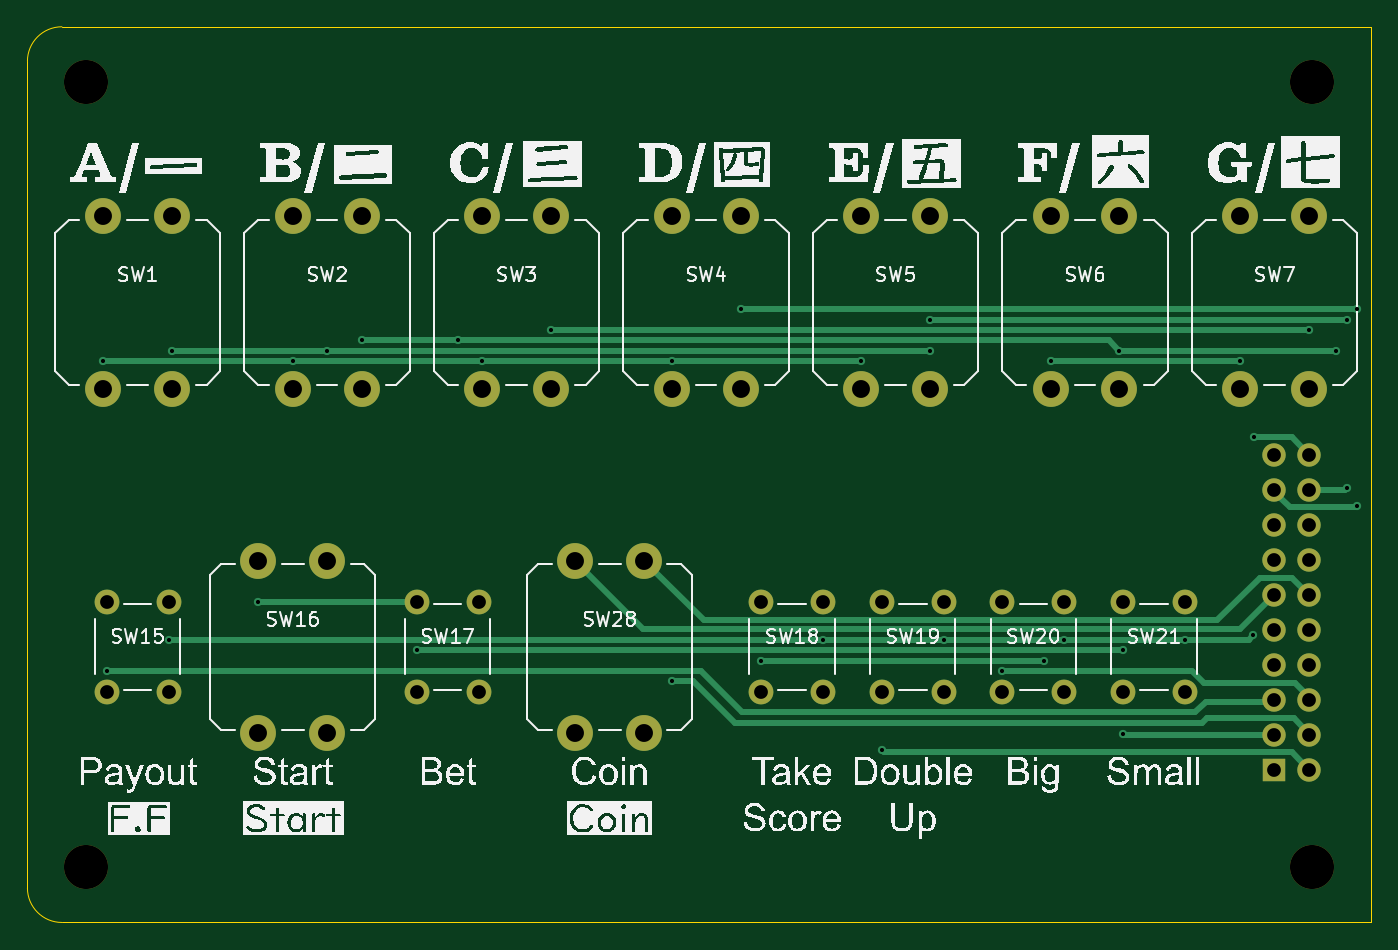
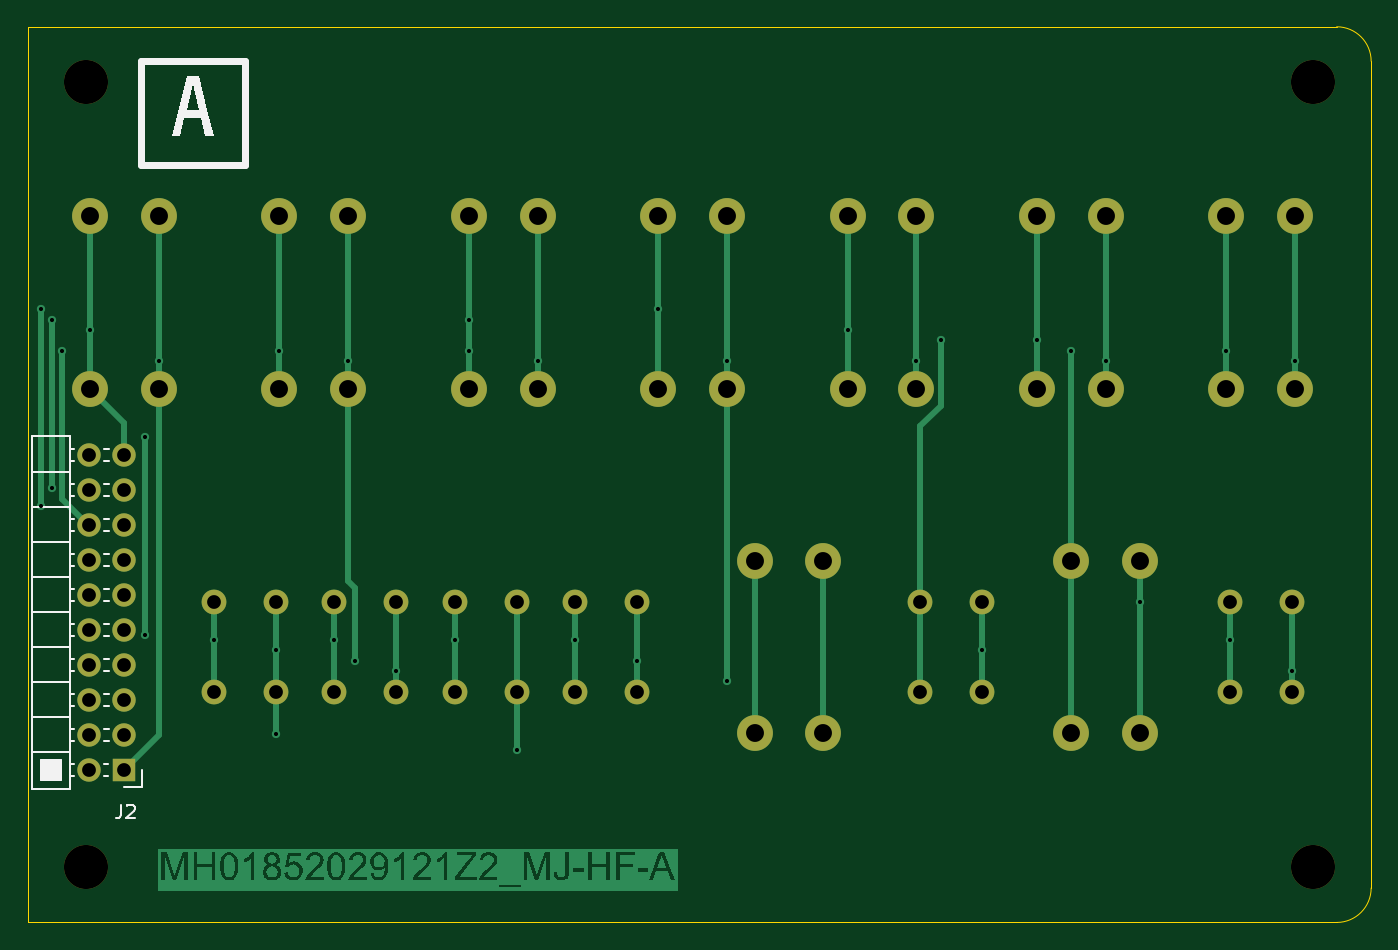
Circuit board: 11 layer files. Board 97.5 x 65.0 mm.
- bottom_copper: MH01852029121Z2_MJ-HF_control_A-B_Cu.gbr (32018 bytes)
- bottom_mask: MH01852029121Z2_MJ-HF_control_A-B_Mask.gbr (3132 bytes)
- paste: MH01852029121Z2_MJ-HF_control_A-B_Paste.gbr (472 bytes)
- bottom_silk: MH01852029121Z2_MJ-HF_control_A-B_Silkscreen.gbr (4866 bytes)
- outline: MH01852029121Z2_MJ-HF_control_A-Edge_Cuts.gbr (844 bytes)
- top_copper: MH01852029121Z2_MJ-HF_control_A-F_Cu.gbr (9576 bytes)
- top_mask: MH01852029121Z2_MJ-HF_control_A-F_Mask.gbr (3132 bytes)
- paste: MH01852029121Z2_MJ-HF_control_A-F_Paste.gbr (472 bytes)
- top_silk: MH01852029121Z2_MJ-HF_control_A-F_Silkscreen.gbr (134973 bytes)
- drill: MH01852029121Z2_MJ-HF_control_A-NPTH-drl.gbr (673 bytes)
- drill: MH01852029121Z2_MJ-HF_control_A-PTH-drl.gbr (3821 bytes)

=== bottom_copper: MH01852029121Z2_MJ-HF_control_A-B_Cu.gbr (32018 bytes, source omitted) ===
=== bottom_mask: MH01852029121Z2_MJ-HF_control_A-B_Mask.gbr ===
%TF.GenerationSoftware,KiCad,Pcbnew,9.0.6*%
%TF.CreationDate,2026-01-11T11:52:41+09:00*%
%TF.ProjectId,MH01852029121Z2_MJ-HF_control,4d483031-3835-4323-9032-393132315a32,rev?*%
%TF.SameCoordinates,Original*%
%TF.FileFunction,Soldermask,Bot*%
%TF.FilePolarity,Negative*%
%FSLAX46Y46*%
G04 Gerber Fmt 4.6, Leading zero omitted, Abs format (unit mm)*
G04 Created by KiCad (PCBNEW 9.0.6) date 2026-01-11 11:52:41*
%MOMM*%
%LPD*%
G01*
G04 APERTURE LIST*
%ADD10C,2.600000*%
%ADD11C,1.800000*%
%ADD12C,3.200000*%
%ADD13R,1.700000X1.700000*%
%ADD14C,1.700000*%
G04 APERTURE END LIST*
D10*
%TO.C,SW5*%
X107500000Y-38750000D03*
X107500000Y-51250000D03*
X112500000Y-38750000D03*
X112500000Y-51250000D03*
%TD*%
%TO.C,SW7*%
X135000000Y-38750000D03*
X135000000Y-51250000D03*
X140000000Y-38750000D03*
X140000000Y-51250000D03*
%TD*%
D11*
%TO.C,SW19*%
X109000000Y-66750000D03*
X109000000Y-73250000D03*
X113500000Y-66750000D03*
X113500000Y-73250000D03*
%TD*%
D10*
%TO.C,SW16*%
X63750000Y-63750000D03*
X63750000Y-76250000D03*
X68750000Y-63750000D03*
X68750000Y-76250000D03*
%TD*%
%TO.C,SW1*%
X52500000Y-38750000D03*
X52500000Y-51250000D03*
X57500000Y-38750000D03*
X57500000Y-51250000D03*
%TD*%
D11*
%TO.C,SW17*%
X75250000Y-66750000D03*
X75250000Y-73250000D03*
X79750000Y-66750000D03*
X79750000Y-73250000D03*
%TD*%
D12*
%TO.C,REF\u002A\u002A*%
X51250000Y-29000000D03*
%TD*%
D10*
%TO.C,SW2*%
X66250000Y-38750000D03*
X66250000Y-51250000D03*
X71250000Y-38750000D03*
X71250000Y-51250000D03*
%TD*%
%TO.C,SW4*%
X93750000Y-38750000D03*
X93750000Y-51250000D03*
X98750000Y-38750000D03*
X98750000Y-51250000D03*
%TD*%
%TO.C,SW28*%
X86750000Y-63750000D03*
X86750000Y-76250000D03*
X91750000Y-63750000D03*
X91750000Y-76250000D03*
%TD*%
D12*
%TO.C,REF\u002A\u002A*%
X51250000Y-86000000D03*
%TD*%
D11*
%TO.C,SW20*%
X117750000Y-66750000D03*
X117750000Y-73250000D03*
X122250000Y-66750000D03*
X122250000Y-73250000D03*
%TD*%
D12*
%TO.C,REF\u002A\u002A*%
X140250000Y-86000000D03*
%TD*%
D10*
%TO.C,SW6*%
X121250000Y-38750000D03*
X121250000Y-51250000D03*
X126250000Y-38750000D03*
X126250000Y-51250000D03*
%TD*%
%TO.C,SW3*%
X80000000Y-38750000D03*
X80000000Y-51250000D03*
X85000000Y-38750000D03*
X85000000Y-51250000D03*
%TD*%
D12*
%TO.C,REF\u002A\u002A*%
X140250000Y-29000000D03*
%TD*%
D11*
%TO.C,SW15*%
X52750000Y-66750000D03*
X52750000Y-73250000D03*
X57250000Y-66750000D03*
X57250000Y-73250000D03*
%TD*%
%TO.C,SW21*%
X126500000Y-66750000D03*
X126500000Y-73250000D03*
X131000000Y-66750000D03*
X131000000Y-73250000D03*
%TD*%
%TO.C,SW18*%
X100250000Y-66750000D03*
X100250000Y-73250000D03*
X104750000Y-66750000D03*
X104750000Y-73250000D03*
%TD*%
D13*
%TO.C,J2*%
X137500000Y-78930000D03*
D14*
X140040000Y-78930000D03*
X137500000Y-76390000D03*
X140040000Y-76390000D03*
X137500000Y-73850000D03*
X140040000Y-73850000D03*
X137500000Y-71310000D03*
X140040000Y-71310000D03*
X137500000Y-68770000D03*
X140040000Y-68770000D03*
X137500000Y-66230000D03*
X140040000Y-66230000D03*
X137500000Y-63690000D03*
X140040000Y-63690000D03*
X137500000Y-61150000D03*
X140040000Y-61150000D03*
X137500000Y-58610000D03*
X140040000Y-58610000D03*
X137500000Y-56070000D03*
X140040000Y-56070000D03*
%TD*%
M02*

=== paste: MH01852029121Z2_MJ-HF_control_A-B_Paste.gbr ===
%TF.GenerationSoftware,KiCad,Pcbnew,9.0.6*%
%TF.CreationDate,2026-01-11T11:52:41+09:00*%
%TF.ProjectId,MH01852029121Z2_MJ-HF_control,4d483031-3835-4323-9032-393132315a32,rev?*%
%TF.SameCoordinates,Original*%
%TF.FileFunction,Paste,Bot*%
%TF.FilePolarity,Positive*%
%FSLAX46Y46*%
G04 Gerber Fmt 4.6, Leading zero omitted, Abs format (unit mm)*
G04 Created by KiCad (PCBNEW 9.0.6) date 2026-01-11 11:52:41*
%MOMM*%
%LPD*%
G01*
G04 APERTURE LIST*
G04 APERTURE END LIST*
M02*

=== bottom_silk: MH01852029121Z2_MJ-HF_control_A-B_Silkscreen.gbr ===
%TF.GenerationSoftware,KiCad,Pcbnew,9.0.6*%
%TF.CreationDate,2026-01-11T11:52:41+09:00*%
%TF.ProjectId,MH01852029121Z2_MJ-HF_control,4d483031-3835-4323-9032-393132315a32,rev?*%
%TF.SameCoordinates,Original*%
%TF.FileFunction,Legend,Bot*%
%TF.FilePolarity,Positive*%
%FSLAX46Y46*%
G04 Gerber Fmt 4.6, Leading zero omitted, Abs format (unit mm)*
G04 Created by KiCad (PCBNEW 9.0.6) date 2026-01-11 11:52:41*
%MOMM*%
%LPD*%
G01*
G04 APERTURE LIST*
%ADD10C,0.100000*%
%ADD11C,0.500000*%
%ADD12C,0.150000*%
%ADD13C,0.120000*%
G04 APERTURE END LIST*
D10*
G36*
X134047582Y-32901706D02*
G01*
X133435144Y-32901706D01*
X133120070Y-31650266D01*
X131938851Y-31650266D01*
X131632631Y-32901706D01*
X130993631Y-32901706D01*
X131461525Y-31064084D01*
X132070131Y-31064084D01*
X132953680Y-31064084D01*
X132498778Y-29121437D01*
X132070131Y-31064084D01*
X131461525Y-31064084D01*
X132087534Y-28605474D01*
X132927424Y-28605474D01*
X134047582Y-32901706D01*
G37*
D11*
X128750000Y-27500000D02*
X136250000Y-27500000D01*
X136250000Y-35000000D01*
X128750000Y-35000000D01*
X128750000Y-27500000D01*
D12*
X137743333Y-81454819D02*
X137743333Y-82169104D01*
X137743333Y-82169104D02*
X137790952Y-82311961D01*
X137790952Y-82311961D02*
X137886190Y-82407200D01*
X137886190Y-82407200D02*
X138029047Y-82454819D01*
X138029047Y-82454819D02*
X138124285Y-82454819D01*
X137314761Y-81550057D02*
X137267142Y-81502438D01*
X137267142Y-81502438D02*
X137171904Y-81454819D01*
X137171904Y-81454819D02*
X136933809Y-81454819D01*
X136933809Y-81454819D02*
X136838571Y-81502438D01*
X136838571Y-81502438D02*
X136790952Y-81550057D01*
X136790952Y-81550057D02*
X136743333Y-81645295D01*
X136743333Y-81645295D02*
X136743333Y-81740533D01*
X136743333Y-81740533D02*
X136790952Y-81883390D01*
X136790952Y-81883390D02*
X137362380Y-82454819D01*
X137362380Y-82454819D02*
X136743333Y-82454819D01*
D13*
%TO.C,J2*%
X136230000Y-78930000D02*
X136230000Y-80200000D01*
X136230000Y-80200000D02*
X137500000Y-80200000D01*
X138577358Y-55640000D02*
X138962642Y-55640000D01*
X138577358Y-56500000D02*
X138962642Y-56500000D01*
X138577358Y-58180000D02*
X138962642Y-58180000D01*
X138577358Y-59040000D02*
X138962642Y-59040000D01*
X138577358Y-60720000D02*
X138962642Y-60720000D01*
X138577358Y-61580000D02*
X138962642Y-61580000D01*
X138577358Y-63260000D02*
X138962642Y-63260000D01*
X138577358Y-64120000D02*
X138962642Y-64120000D01*
X138577358Y-65800000D02*
X138962642Y-65800000D01*
X138577358Y-66660000D02*
X138962642Y-66660000D01*
X138577358Y-68340000D02*
X138962642Y-68340000D01*
X138577358Y-69200000D02*
X138962642Y-69200000D01*
X138577358Y-70880000D02*
X138962642Y-70880000D01*
X138577358Y-71740000D02*
X138962642Y-71740000D01*
X138577358Y-73420000D02*
X138962642Y-73420000D01*
X138577358Y-74280000D02*
X138962642Y-74280000D01*
X138577358Y-75960000D02*
X138962642Y-75960000D01*
X138577358Y-76820000D02*
X138962642Y-76820000D01*
X138660000Y-78500000D02*
X138962642Y-78500000D01*
X138660000Y-79360000D02*
X138962642Y-79360000D01*
X141117358Y-55640000D02*
X141430000Y-55640000D01*
X141117358Y-56500000D02*
X141430000Y-56500000D01*
X141117358Y-58180000D02*
X141430000Y-58180000D01*
X141117358Y-59040000D02*
X141430000Y-59040000D01*
X141117358Y-60720000D02*
X141430000Y-60720000D01*
X141117358Y-61580000D02*
X141430000Y-61580000D01*
X141117358Y-63260000D02*
X141430000Y-63260000D01*
X141117358Y-64120000D02*
X141430000Y-64120000D01*
X141117358Y-65800000D02*
X141430000Y-65800000D01*
X141117358Y-66660000D02*
X141430000Y-66660000D01*
X141117358Y-68340000D02*
X141430000Y-68340000D01*
X141117358Y-69200000D02*
X141430000Y-69200000D01*
X141117358Y-70880000D02*
X141430000Y-70880000D01*
X141117358Y-71740000D02*
X141430000Y-71740000D01*
X141117358Y-73420000D02*
X141430000Y-73420000D01*
X141117358Y-74280000D02*
X141430000Y-74280000D01*
X141117358Y-75960000D02*
X141430000Y-75960000D01*
X141117358Y-76820000D02*
X141430000Y-76820000D01*
X141117358Y-78500000D02*
X141430000Y-78500000D01*
X141117358Y-79360000D02*
X141430000Y-79360000D01*
X141430000Y-54690000D02*
X144190000Y-54690000D01*
X141430000Y-57340000D02*
X144190000Y-57340000D01*
X141430000Y-59880000D02*
X144190000Y-59880000D01*
X141430000Y-62420000D02*
X144190000Y-62420000D01*
X141430000Y-64960000D02*
X144190000Y-64960000D01*
X141430000Y-67500000D02*
X144190000Y-67500000D01*
X141430000Y-70040000D02*
X144190000Y-70040000D01*
X141430000Y-72580000D02*
X144190000Y-72580000D01*
X141430000Y-75120000D02*
X144190000Y-75120000D01*
X141430000Y-77660000D02*
X144190000Y-77660000D01*
X141430000Y-80310000D02*
X141430000Y-54690000D01*
X144190000Y-54690000D02*
X144190000Y-80310000D01*
X144190000Y-80310000D02*
X141430000Y-80310000D01*
X142045000Y-79645000D02*
X143500000Y-79645000D01*
X143500000Y-78215000D01*
X142045000Y-78215000D01*
X142045000Y-79645000D01*
G36*
X142045000Y-79645000D02*
G01*
X143500000Y-79645000D01*
X143500000Y-78215000D01*
X142045000Y-78215000D01*
X142045000Y-79645000D01*
G37*
%TD*%
M02*

=== outline: MH01852029121Z2_MJ-HF_control_A-Edge_Cuts.gbr ===
%TF.GenerationSoftware,KiCad,Pcbnew,9.0.6*%
%TF.CreationDate,2026-01-11T11:52:41+09:00*%
%TF.ProjectId,MH01852029121Z2_MJ-HF_control,4d483031-3835-4323-9032-393132315a32,rev?*%
%TF.SameCoordinates,Original*%
%TF.FileFunction,Profile,NP*%
%FSLAX46Y46*%
G04 Gerber Fmt 4.6, Leading zero omitted, Abs format (unit mm)*
G04 Created by KiCad (PCBNEW 9.0.6) date 2026-01-11 11:52:41*
%MOMM*%
%LPD*%
G01*
G04 APERTURE LIST*
%TA.AperFunction,Profile*%
%ADD10C,0.050000*%
%TD*%
G04 APERTURE END LIST*
D10*
X49500000Y-25000000D02*
X144500000Y-25000000D01*
X47000000Y-27500000D02*
X47000000Y-87500000D01*
X49500000Y-90000000D02*
X144500000Y-90000000D01*
X49500000Y-90000000D02*
G75*
G02*
X47000000Y-87500000I0J2500000D01*
G01*
X47000000Y-27500000D02*
G75*
G02*
X49500000Y-25000000I2500000J0D01*
G01*
X144500000Y-25000000D02*
X144500000Y-90000000D01*
M02*

=== top_copper: MH01852029121Z2_MJ-HF_control_A-F_Cu.gbr (9576 bytes, source omitted) ===
=== top_mask: MH01852029121Z2_MJ-HF_control_A-F_Mask.gbr ===
%TF.GenerationSoftware,KiCad,Pcbnew,9.0.6*%
%TF.CreationDate,2026-01-11T11:52:41+09:00*%
%TF.ProjectId,MH01852029121Z2_MJ-HF_control,4d483031-3835-4323-9032-393132315a32,rev?*%
%TF.SameCoordinates,Original*%
%TF.FileFunction,Soldermask,Top*%
%TF.FilePolarity,Negative*%
%FSLAX46Y46*%
G04 Gerber Fmt 4.6, Leading zero omitted, Abs format (unit mm)*
G04 Created by KiCad (PCBNEW 9.0.6) date 2026-01-11 11:52:41*
%MOMM*%
%LPD*%
G01*
G04 APERTURE LIST*
%ADD10C,2.600000*%
%ADD11C,1.800000*%
%ADD12C,3.200000*%
%ADD13R,1.700000X1.700000*%
%ADD14C,1.700000*%
G04 APERTURE END LIST*
D10*
%TO.C,SW5*%
X107500000Y-38750000D03*
X107500000Y-51250000D03*
X112500000Y-38750000D03*
X112500000Y-51250000D03*
%TD*%
%TO.C,SW7*%
X135000000Y-38750000D03*
X135000000Y-51250000D03*
X140000000Y-38750000D03*
X140000000Y-51250000D03*
%TD*%
D11*
%TO.C,SW19*%
X109000000Y-66750000D03*
X109000000Y-73250000D03*
X113500000Y-66750000D03*
X113500000Y-73250000D03*
%TD*%
D10*
%TO.C,SW16*%
X63750000Y-63750000D03*
X63750000Y-76250000D03*
X68750000Y-63750000D03*
X68750000Y-76250000D03*
%TD*%
%TO.C,SW1*%
X52500000Y-38750000D03*
X52500000Y-51250000D03*
X57500000Y-38750000D03*
X57500000Y-51250000D03*
%TD*%
D11*
%TO.C,SW17*%
X75250000Y-66750000D03*
X75250000Y-73250000D03*
X79750000Y-66750000D03*
X79750000Y-73250000D03*
%TD*%
D12*
%TO.C,REF\u002A\u002A*%
X51250000Y-29000000D03*
%TD*%
D10*
%TO.C,SW2*%
X66250000Y-38750000D03*
X66250000Y-51250000D03*
X71250000Y-38750000D03*
X71250000Y-51250000D03*
%TD*%
%TO.C,SW4*%
X93750000Y-38750000D03*
X93750000Y-51250000D03*
X98750000Y-38750000D03*
X98750000Y-51250000D03*
%TD*%
%TO.C,SW28*%
X86750000Y-63750000D03*
X86750000Y-76250000D03*
X91750000Y-63750000D03*
X91750000Y-76250000D03*
%TD*%
D12*
%TO.C,REF\u002A\u002A*%
X51250000Y-86000000D03*
%TD*%
D11*
%TO.C,SW20*%
X117750000Y-66750000D03*
X117750000Y-73250000D03*
X122250000Y-66750000D03*
X122250000Y-73250000D03*
%TD*%
D12*
%TO.C,REF\u002A\u002A*%
X140250000Y-86000000D03*
%TD*%
D10*
%TO.C,SW6*%
X121250000Y-38750000D03*
X121250000Y-51250000D03*
X126250000Y-38750000D03*
X126250000Y-51250000D03*
%TD*%
%TO.C,SW3*%
X80000000Y-38750000D03*
X80000000Y-51250000D03*
X85000000Y-38750000D03*
X85000000Y-51250000D03*
%TD*%
D12*
%TO.C,REF\u002A\u002A*%
X140250000Y-29000000D03*
%TD*%
D11*
%TO.C,SW15*%
X52750000Y-66750000D03*
X52750000Y-73250000D03*
X57250000Y-66750000D03*
X57250000Y-73250000D03*
%TD*%
%TO.C,SW21*%
X126500000Y-66750000D03*
X126500000Y-73250000D03*
X131000000Y-66750000D03*
X131000000Y-73250000D03*
%TD*%
%TO.C,SW18*%
X100250000Y-66750000D03*
X100250000Y-73250000D03*
X104750000Y-66750000D03*
X104750000Y-73250000D03*
%TD*%
D13*
%TO.C,J2*%
X137500000Y-78930000D03*
D14*
X140040000Y-78930000D03*
X137500000Y-76390000D03*
X140040000Y-76390000D03*
X137500000Y-73850000D03*
X140040000Y-73850000D03*
X137500000Y-71310000D03*
X140040000Y-71310000D03*
X137500000Y-68770000D03*
X140040000Y-68770000D03*
X137500000Y-66230000D03*
X140040000Y-66230000D03*
X137500000Y-63690000D03*
X140040000Y-63690000D03*
X137500000Y-61150000D03*
X140040000Y-61150000D03*
X137500000Y-58610000D03*
X140040000Y-58610000D03*
X137500000Y-56070000D03*
X140040000Y-56070000D03*
%TD*%
M02*

=== paste: MH01852029121Z2_MJ-HF_control_A-F_Paste.gbr ===
%TF.GenerationSoftware,KiCad,Pcbnew,9.0.6*%
%TF.CreationDate,2026-01-11T11:52:41+09:00*%
%TF.ProjectId,MH01852029121Z2_MJ-HF_control,4d483031-3835-4323-9032-393132315a32,rev?*%
%TF.SameCoordinates,Original*%
%TF.FileFunction,Paste,Top*%
%TF.FilePolarity,Positive*%
%FSLAX46Y46*%
G04 Gerber Fmt 4.6, Leading zero omitted, Abs format (unit mm)*
G04 Created by KiCad (PCBNEW 9.0.6) date 2026-01-11 11:52:41*
%MOMM*%
%LPD*%
G01*
G04 APERTURE LIST*
G04 APERTURE END LIST*
M02*

=== top_silk: MH01852029121Z2_MJ-HF_control_A-F_Silkscreen.gbr (134973 bytes, source omitted) ===
=== drill: MH01852029121Z2_MJ-HF_control_A-NPTH-drl.gbr ===
%TF.GenerationSoftware,KiCad,Pcbnew,9.0.6*%
%TF.CreationDate,2026-01-11T11:52:46+09:00*%
%TF.ProjectId,MH01852029121Z2_MJ-HF_control,4d483031-3835-4323-9032-393132315a32,rev?*%
%TF.SameCoordinates,Original*%
%TF.FileFunction,NonPlated,1,2,NPTH,Drill*%
%TF.FilePolarity,Positive*%
%FSLAX46Y46*%
G04 Gerber Fmt 4.6, Leading zero omitted, Abs format (unit mm)*
G04 Created by KiCad (PCBNEW 9.0.6) date 2026-01-11 11:52:46*
%MOMM*%
%LPD*%
G01*
G04 APERTURE LIST*
%TA.AperFunction,ComponentDrill*%
%ADD10C,3.200000*%
%TD*%
G04 APERTURE END LIST*
D10*
%TO.C,REF\u002A\u002A*%
X51250000Y-29000000D03*
X51250000Y-86000000D03*
X140250000Y-29000000D03*
X140250000Y-86000000D03*
M02*

=== drill: MH01852029121Z2_MJ-HF_control_A-PTH-drl.gbr ===
%TF.GenerationSoftware,KiCad,Pcbnew,9.0.6*%
%TF.CreationDate,2026-01-11T11:52:46+09:00*%
%TF.ProjectId,MH01852029121Z2_MJ-HF_control,4d483031-3835-4323-9032-393132315a32,rev?*%
%TF.SameCoordinates,Original*%
%TF.FileFunction,Plated,1,2,PTH,Drill*%
%TF.FilePolarity,Positive*%
%FSLAX46Y46*%
G04 Gerber Fmt 4.6, Leading zero omitted, Abs format (unit mm)*
G04 Created by KiCad (PCBNEW 9.0.6) date 2026-01-11 11:52:46*
%MOMM*%
%LPD*%
G01*
G04 APERTURE LIST*
%TA.AperFunction,ViaDrill*%
%ADD10C,0.300000*%
%TD*%
%TA.AperFunction,ComponentDrill*%
%ADD11C,1.000000*%
%TD*%
%TA.AperFunction,ComponentDrill*%
%ADD12C,1.300000*%
%TD*%
G04 APERTURE END LIST*
D10*
X52500000Y-49250000D03*
X52750000Y-71750000D03*
X57250000Y-69469000D03*
X57500000Y-48500000D03*
X63750000Y-66750000D03*
X66250000Y-49250000D03*
X68750000Y-48500000D03*
X71250000Y-47750000D03*
X75250000Y-70231000D03*
X78250000Y-47750000D03*
X80000000Y-49250000D03*
X85000000Y-47000000D03*
X93750000Y-49250000D03*
X93750000Y-72450000D03*
X98750000Y-45500000D03*
X100250000Y-70993000D03*
X104750000Y-69469000D03*
X107500000Y-49250000D03*
X109000000Y-77500000D03*
X112500000Y-46250000D03*
X112500000Y-48500000D03*
X113500000Y-69469000D03*
X117750000Y-71755000D03*
X120777000Y-70993000D03*
X121250000Y-49250000D03*
X122250000Y-69469000D03*
X126250000Y-48500000D03*
X126500000Y-70231000D03*
X126500000Y-76300000D03*
X131000000Y-69469000D03*
X135000000Y-49250000D03*
X135953500Y-69151500D03*
X136000000Y-54750000D03*
X140000000Y-47000000D03*
X142000000Y-48500000D03*
X142750000Y-46250000D03*
X142750000Y-58500000D03*
X143500000Y-45500000D03*
X143500000Y-59750000D03*
D11*
%TO.C,SW15*%
X52750000Y-66750000D03*
X52750000Y-73250000D03*
X57250000Y-66750000D03*
X57250000Y-73250000D03*
%TO.C,SW17*%
X75250000Y-66750000D03*
X75250000Y-73250000D03*
X79750000Y-66750000D03*
X79750000Y-73250000D03*
%TO.C,SW18*%
X100250000Y-66750000D03*
X100250000Y-73250000D03*
X104750000Y-66750000D03*
X104750000Y-73250000D03*
%TO.C,SW19*%
X109000000Y-66750000D03*
X109000000Y-73250000D03*
X113500000Y-66750000D03*
X113500000Y-73250000D03*
%TO.C,SW20*%
X117750000Y-66750000D03*
X117750000Y-73250000D03*
X122250000Y-66750000D03*
X122250000Y-73250000D03*
%TO.C,SW21*%
X126500000Y-66750000D03*
X126500000Y-73250000D03*
X131000000Y-66750000D03*
X131000000Y-73250000D03*
%TO.C,J2*%
X137500000Y-56070000D03*
X137500000Y-58610000D03*
X137500000Y-61150000D03*
X137500000Y-63690000D03*
X137500000Y-66230000D03*
X137500000Y-68770000D03*
X137500000Y-71310000D03*
X137500000Y-73850000D03*
X137500000Y-76390000D03*
X137500000Y-78930000D03*
X140040000Y-56070000D03*
X140040000Y-58610000D03*
X140040000Y-61150000D03*
X140040000Y-63690000D03*
X140040000Y-66230000D03*
X140040000Y-68770000D03*
X140040000Y-71310000D03*
X140040000Y-73850000D03*
X140040000Y-76390000D03*
X140040000Y-78930000D03*
D12*
%TO.C,SW1*%
X52500000Y-38750000D03*
X52500000Y-51250000D03*
X57500000Y-38750000D03*
X57500000Y-51250000D03*
%TO.C,SW16*%
X63750000Y-63750000D03*
X63750000Y-76250000D03*
%TO.C,SW2*%
X66250000Y-38750000D03*
X66250000Y-51250000D03*
%TO.C,SW16*%
X68750000Y-63750000D03*
X68750000Y-76250000D03*
%TO.C,SW2*%
X71250000Y-38750000D03*
X71250000Y-51250000D03*
%TO.C,SW3*%
X80000000Y-38750000D03*
X80000000Y-51250000D03*
X85000000Y-38750000D03*
X85000000Y-51250000D03*
%TO.C,SW28*%
X86750000Y-63750000D03*
X86750000Y-76250000D03*
X91750000Y-63750000D03*
X91750000Y-76250000D03*
%TO.C,SW4*%
X93750000Y-38750000D03*
X93750000Y-51250000D03*
X98750000Y-38750000D03*
X98750000Y-51250000D03*
%TO.C,SW5*%
X107500000Y-38750000D03*
X107500000Y-51250000D03*
X112500000Y-38750000D03*
X112500000Y-51250000D03*
%TO.C,SW6*%
X121250000Y-38750000D03*
X121250000Y-51250000D03*
X126250000Y-38750000D03*
X126250000Y-51250000D03*
%TO.C,SW7*%
X135000000Y-38750000D03*
X135000000Y-51250000D03*
X140000000Y-38750000D03*
X140000000Y-51250000D03*
M02*

